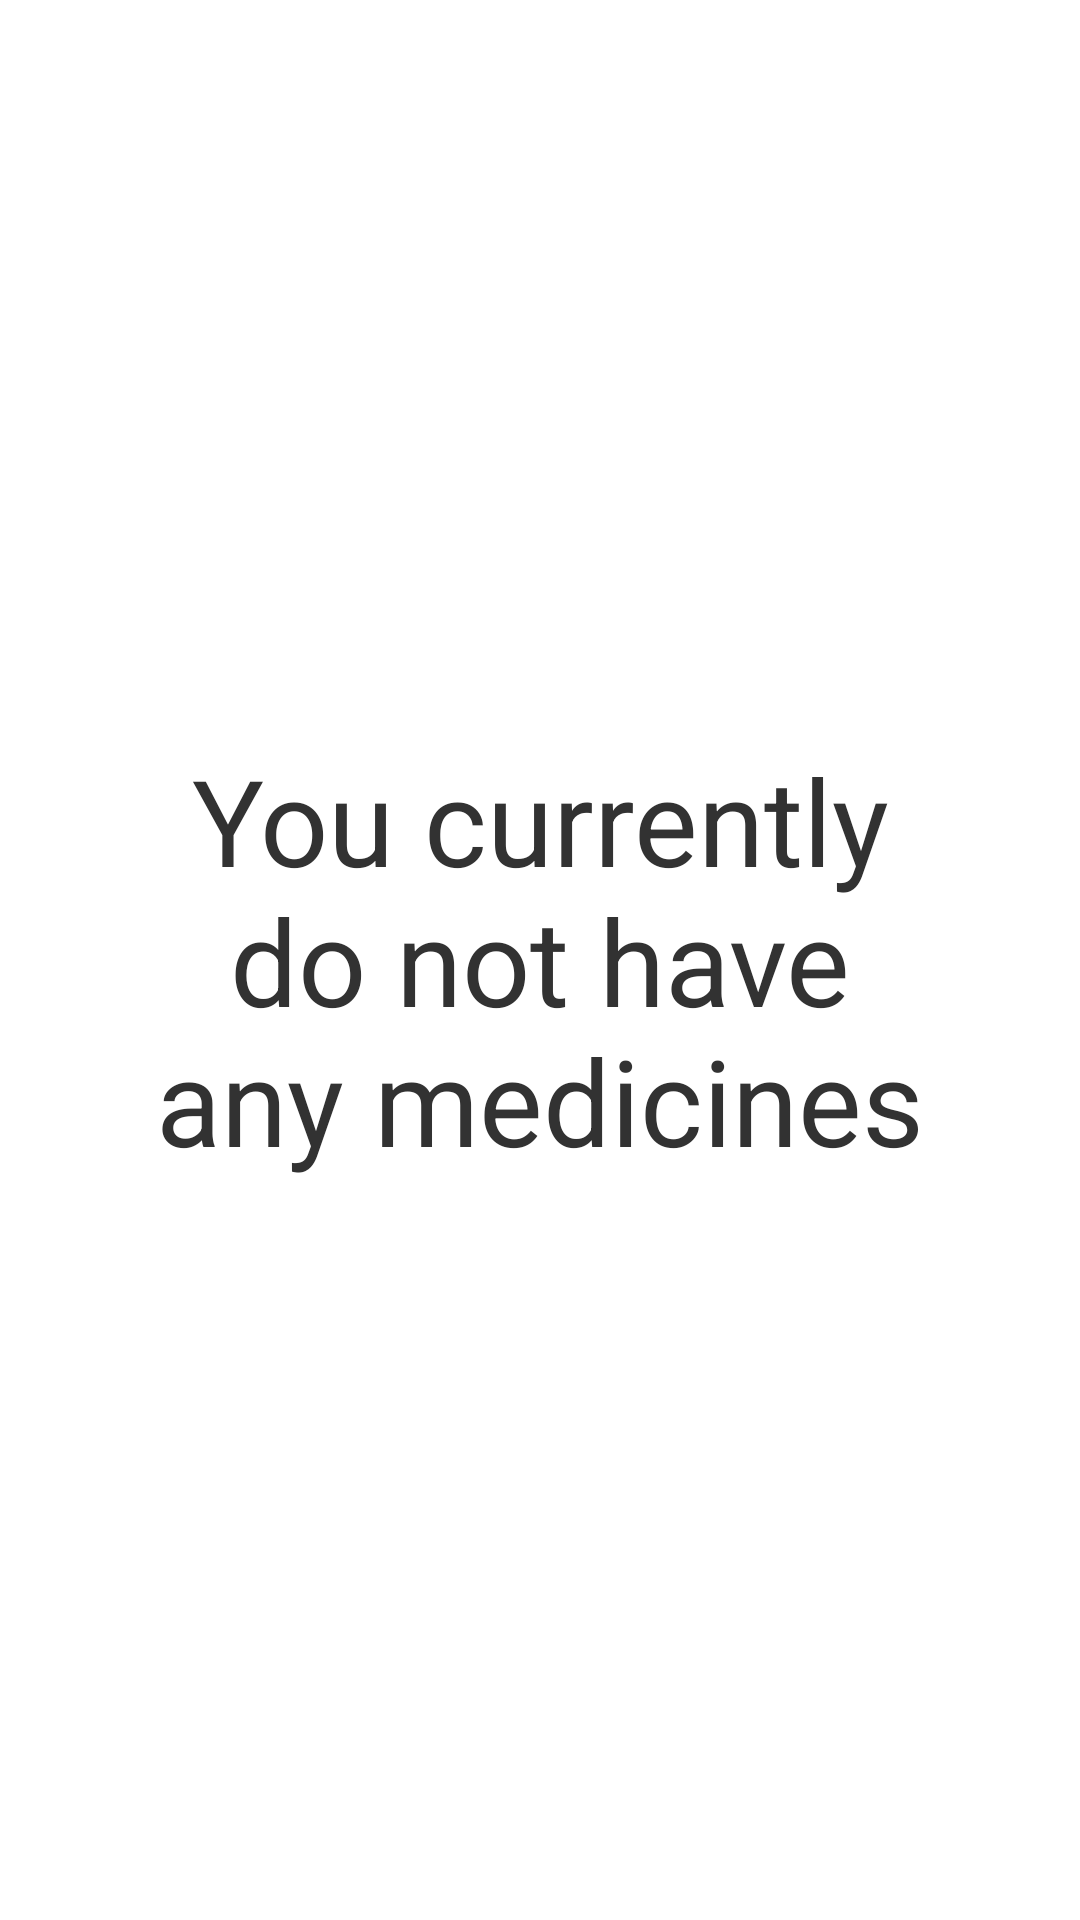

Android layout source for this screen:
<!-- AndroidManifest.xml: application theme Theme.Holo.Light.DarkActionBar -->
<!-- res/layout/fragment_medicine_zero.xml -->
<?xml version="1.0" encoding="utf-8"?>
<RelativeLayout xmlns:android="http://schemas.android.com/apk/res/android"
    android:orientation="vertical" android:layout_width="match_parent"
    android:layout_height="match_parent">
    <TextView
        android:layout_width="270dip"
        android:layout_height="wrap_content"
        android:layout_centerInParent="true"
        android:gravity="center"
        android:textSize="40dip"
        android:text="@string/no_medicine_text"/>
</RelativeLayout>
<!-- resources referenced by this layout -->
<resources>
  <string name="no_medicine_text">You currently do not have any medicines</string>
  <style name="Theme.Holo.Light.DarkActionBar" parent="android:style/Theme.Holo.Light.DarkActionBar" />
</resources>
